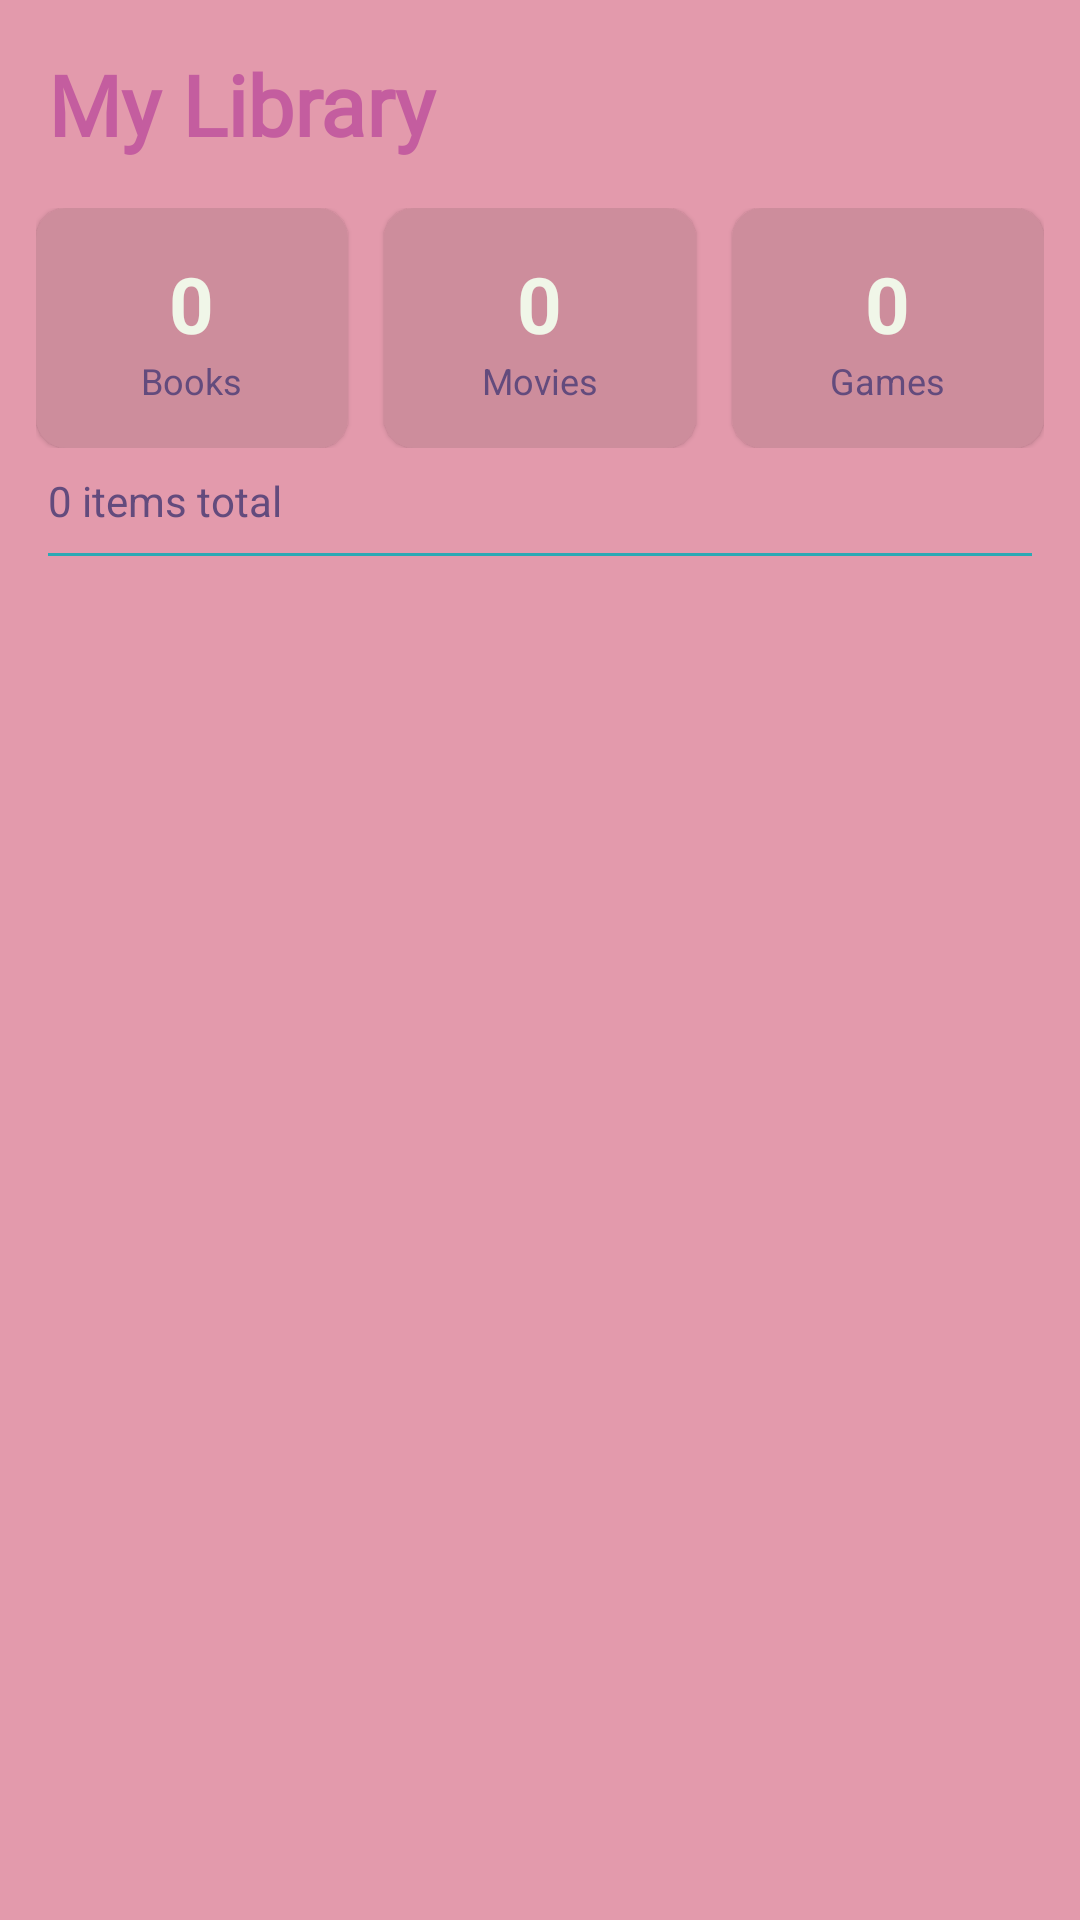

This screen was rendered from an Android layout file. Write that file and the resources it references.
<!-- AndroidManifest.xml: application theme Theme.JudsonsLibrary -->
<!-- res/layout/fragment_library.xml -->
<?xml version="1.0" encoding="utf-8"?>
<LinearLayout
    xmlns:android="http://schemas.android.com/apk/res/android"
    xmlns:app="http://schemas.android.com/apk/res-auto"
    android:layout_width="match_parent"
    android:layout_height="match_parent"
    android:orientation="vertical"
    android:background="@color/p_light_pink">

    
    <TextView
        android:layout_width="match_parent"
        android:layout_height="wrap_content"
        android:text="My Library"
        android:textSize="28sp"
        android:textStyle="bold"
        android:textColor="@color/p_pink"
        android:padding="16dp"
        android:fontFamily="@font/pixelify_sans_semibold" />

    
    <LinearLayout
        android:layout_width="match_parent"
        android:layout_height="wrap_content"
        android:orientation="horizontal"
        android:paddingStart="12dp"
        android:paddingEnd="12dp"
        android:paddingBottom="8dp">


        
        <com.google.android.material.card.MaterialCardView
            android:layout_width="0dp"
            android:layout_height="80dp"
            android:layout_weight="1"
            android:layout_marginEnd="6dp"
            app:cardCornerRadius="10dp"
            app:cardBackgroundColor="@color/p_darker_light_pink">

            <LinearLayout
                android:layout_width="match_parent"
                android:layout_height="match_parent"
                android:orientation="vertical"
                android:gravity="center">

                <TextView
                    android:id="@+id/count_books"
                    android:layout_width="wrap_content"
                    android:layout_height="wrap_content"
                    android:text="0"
                    android:textSize="26sp"
                    android:textStyle="bold"
                    android:textColor="@color/p_white" />

                <TextView
                    android:layout_width="wrap_content"
                    android:layout_height="wrap_content"
                    android:text="Books"
                    android:textSize="12sp"
                    android:textColor="@color/p_purple" />

            </LinearLayout>

        </com.google.android.material.card.MaterialCardView>


        
        <com.google.android.material.card.MaterialCardView
            android:layout_width="0dp"
            android:layout_height="80dp"
            android:layout_weight="1"
            android:layout_marginStart="6dp"
            android:layout_marginEnd="6dp"
            app:cardCornerRadius="10dp"
            app:cardBackgroundColor="@color/p_darker_light_pink">

            <LinearLayout
                android:layout_width="match_parent"
                android:layout_height="match_parent"
                android:orientation="vertical"
                android:gravity="center">

                <TextView
                    android:id="@+id/count_movies"
                    android:layout_width="wrap_content"
                    android:layout_height="wrap_content"
                    android:text="0"
                    android:textSize="26sp"
                    android:textStyle="bold"
                    android:textColor="@color/p_white" />

                <TextView
                    android:layout_width="wrap_content"
                    android:layout_height="wrap_content"
                    android:text="Movies"
                    android:textSize="12sp"
                    android:textColor="@color/p_purple" />

            </LinearLayout>

        </com.google.android.material.card.MaterialCardView>


        
        <com.google.android.material.card.MaterialCardView
            android:layout_width="0dp"
            android:layout_height="80dp"
            android:layout_weight="1"
            android:layout_marginStart="6dp"
            app:cardCornerRadius="10dp"
            app:cardBackgroundColor="@color/p_darker_light_pink">

            <LinearLayout
                android:layout_width="match_parent"
                android:layout_height="match_parent"
                android:orientation="vertical"
                android:gravity="center">

                <TextView
                    android:id="@+id/count_games"
                    android:layout_width="wrap_content"
                    android:layout_height="wrap_content"
                    android:text="0"
                    android:textSize="26sp"
                    android:textStyle="bold"
                    android:textColor="@color/p_white" />

                <TextView
                    android:layout_width="wrap_content"
                    android:layout_height="wrap_content"
                    android:text="Games"
                    android:textSize="12sp"
                    android:textColor="@color/p_purple" />

            </LinearLayout>

        </com.google.android.material.card.MaterialCardView>

    </LinearLayout>


    
    <TextView
        android:id="@+id/count_total"
        android:layout_width="match_parent"
        android:layout_height="wrap_content"
        android:paddingStart="16dp"
        android:paddingEnd="16dp"
        android:paddingBottom="8dp"
        android:text="0 items total"
        android:textColor="@color/p_purple"
        android:textSize="14sp"/>

    
    <View
        android:layout_width="match_parent"
        android:layout_height="1dp"
        android:layout_marginStart="16dp"
        android:layout_marginEnd="16dp"
        android:layout_marginBottom="8dp"
        android:background="@color/p_teal" />

    
    <androidx.recyclerview.widget.RecyclerView
        android:id="@+id/library_recycler"
        android:layout_width="match_parent"
        android:layout_height="0dp"
        android:layout_weight="1"
        android:clipToPadding="false"
        android:paddingStart="12dp"
        android:paddingEnd="12dp"
        android:paddingBottom="80dp" />

</LinearLayout>
<!-- resources referenced by this layout -->
<resources>
  <color name="p_darker_light_pink">#CD8D9C</color>
  <color name="p_light_pink">#E39AAC</color>
  <color name="p_pink">#C45D9F</color>
  <color name="p_purple">#634B7D</color>
  <color name="p_teal">#2BA9B4</color>
  <color name="p_white">#F0F6E8</color>
  <style name="Theme.JudsonsLibrary" parent="Theme.MaterialComponents.Light.NoActionBar" />
</resources>
